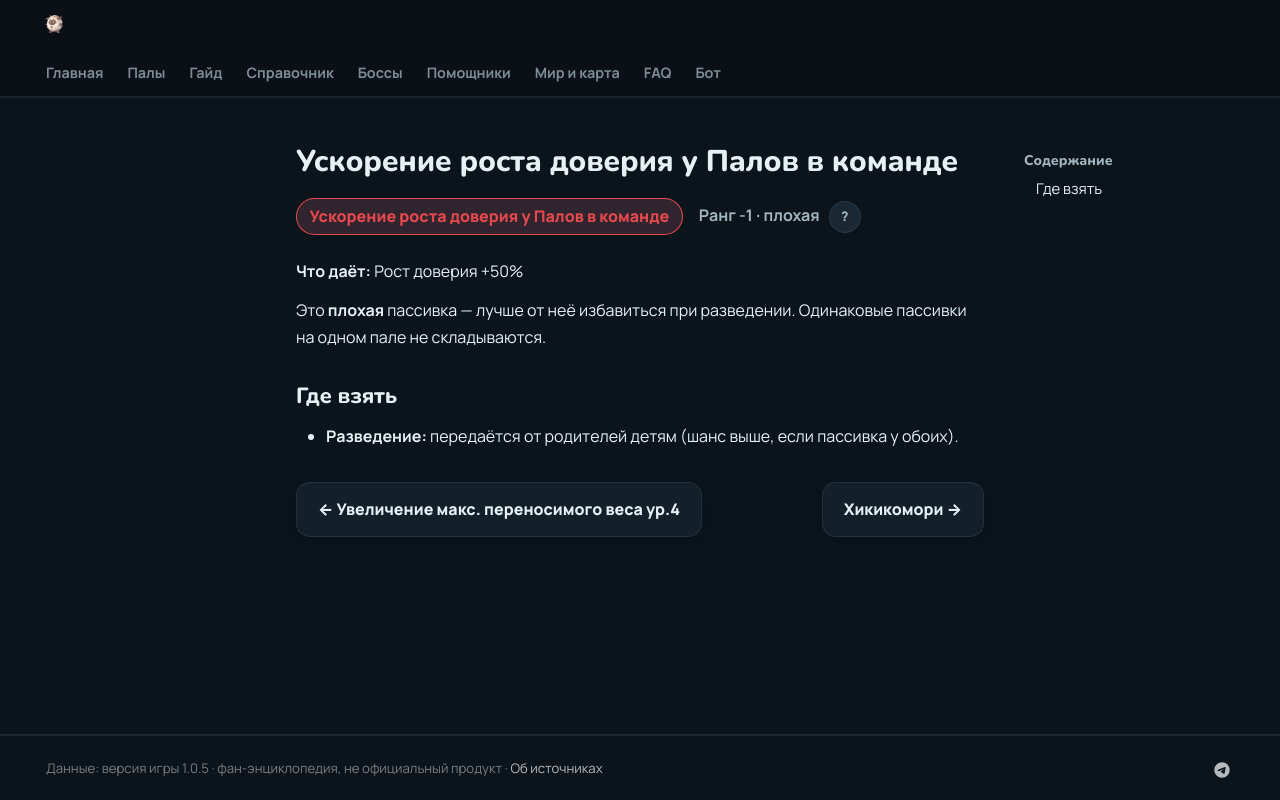

repository: 39den/palwiki · page: passivki/party_pal_trust_boost/index.html · generator: mkdocs

# Ускорение роста доверия у Палов в команде

<div class="psv-hero" markdown="0"><span class="psv r-neg big">Ускорение роста доверия у Палов в команде</span> <span class="rk">Ранг -1 · плохая <button class="hlp" data-tip="Ранг — насколько сильна пассивка: от −3 (вредная) до 4 (легендарная). Чем выше, тем реже встречается.">?</button></span></div>

**Что даёт:** Рост доверия +50%

Это **плохая** пассивка — лучше от неё избавиться при разведении. Одинаковые пассивки на одном пале не складываются.

## Где взять

- 🧬 **Разведение:** передаётся от родителей детям (шанс выше, если пассивка у обоих).


<div class="pn" markdown="0"><a class="card-link" href="../../passivki/max_carrying_capacity_lv_4/">← Увеличение макс. переносимого веса ур.4</a><a class="card-link" href="../../passivki/sickly/">Хикикомори →</a></div>
